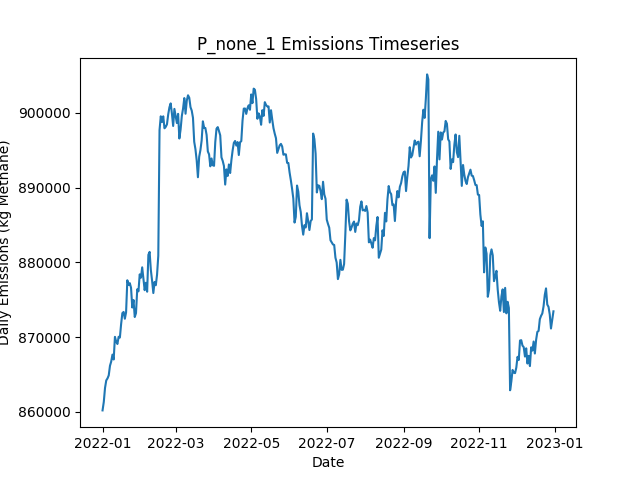

Source data for this figure (header and first rows):
Date, Daily Emissions (Kg Methane), Daily Mitigable Emissions (Kg Methane), Daily Non-Mitigable Emissions (Kg Methan…, Daily Cost ($), Active Leaks, New Leaks, Leaks Repaired, Leaks Naturally Repaired, Leaks Tagged, Daily Repair Cost ($), Daily Natural Repair Cost ($)
2022-01-01, 860195, 208031, 652164, 0.00000, 6505, 6544, 0, 30, 0, 0, 6000
2022-01-02, 861322, 208294, 653028, 0.00000, 6506, 20, 0, 14, 0, 0, 2800
2022-01-03, 863204, 208136, 655068, 0.00000, 6520, 22, 0, 6, 0, 0, 1200
2022-01-04, 864212, 208298, 655914, 0.00000, 6521, 16, 0, 10, 0, 0, 2000
2022-01-05, 864472, 208005, 656467, 0.00000, 6511, 18, 0, 21, 0, 0, 4200
2022-01-06, 864882, 210160, 654722, 0.00000, 6515, 23, 0, 15, 0, 0, 3000
2022-01-07, 866167, 209614, 656554, 0.00000, 6520, 17, 0, 10, 0, 0, 2000
2022-01-08, 866737, 209682, 657055, 0.00000, 6521, 15, 0, 8, 0, 0, 1600
2022-01-09, 867660, 209966, 657694, 0.00000, 6528, 19, 0, 8, 0, 0, 1600
2022-01-10, 867008, 209953, 657055, 0.00000, 6527, 19, 0, 11, 0, 0, 2200
2022-01-11, 870033, 209695, 660338, 0.00000, 6530, 19, 0, 10, 0, 0, 2000
2022-01-12, 869392, 209815, 659578, 0.00000, 6532, 21, 0, 12, 0, 0, 2400
2022-01-13, 869078, 209880, 659197, 0.00000, 6530, 12, 0, 9, 0, 0, 1800
2022-01-14, 870044, 209914, 660131, 0.00000, 6532, 17, 0, 9, 0, 0, 1800
2022-01-15, 869944, 209329, 660614, 0.00000, 6529, 15, 0, 14, 0, 0, 2800
2022-01-16, 871756, 209396, 662360, 0.00000, 6531, 26, 0, 15, 0, 0, 3000
2022-01-17, 873205, 209118, 664088, 0.00000, 6524, 13, 0, 15, 0, 0, 3000
2022-01-18, 873365, 208067, 665297, 0.00000, 6523, 17, 0, 13, 0, 0, 2600
2022-01-19, 872455, 208592, 663863, 0.00000, 6536, 25, 0, 6, 0, 0, 1200
2022-01-20, 873314, 208984, 664330, 0.00000, 6537, 21, 0, 12, 0, 0, 2400
2022-01-21, 877602, 210559, 667043, 0.00000, 6545, 23, 0, 13, 0, 0, 2600
2022-01-22, 876966, 209302, 667665, 0.00000, 6540, 14, 0, 14, 0, 0, 2800
2022-01-23, 877218, 208119, 669099, 0.00000, 6536, 16, 0, 18, 0, 0, 3600
2022-01-24, 876609, 208357, 668252, 0.00000, 6537, 17, 0, 8, 0, 0, 1600
2022-01-25, 873959, 208472, 665487, 0.00000, 6541, 24, 0, 13, 0, 0, 2600
2022-01-26, 874963, 208058, 666904, 0.00000, 6541, 19, 0, 13, 0, 0, 2600
2022-01-27, 872686, 207682, 665004, 0.00000, 6539, 15, 0, 13, 0, 0, 2600
2022-01-28, 873208, 207530, 665677, 0.00000, 6538, 14, 0, 11, 0, 0, 2200
2022-01-29, 876395, 207573, 668822, 0.00000, 6543, 17, 0, 7, 0, 0, 1400
2022-01-30, 876121, 207610, 668511, 0.00000, 6545, 17, 0, 12, 0, 0, 2400
2022-01-31, 878394, 207671, 670723, 0.00000, 6553, 21, 0, 8, 0, 0, 1600
2022-02-01, 877947, 207397, 670550, 0.00000, 6544, 10, 0, 15, 0, 0, 3000
2022-02-02, 879332, 207832, 671501, 0.00000, 6548, 21, 0, 11, 0, 0, 2200
2022-02-03, 877849, 206348, 671501, 0.00000, 6544, 15, 0, 16, 0, 0, 3200
2022-02-04, 876278, 205865, 670412, 0.00000, 6543, 22, 0, 15, 0, 0, 3000
2022-02-05, 877266, 206145, 671121, 0.00000, 6547, 33, 0, 19, 0, 0, 3800
2022-02-06, 876072, 205989, 670084, 0.00000, 6545, 20, 0, 16, 0, 0, 3200
2022-02-07, 881006, 208987, 672019, 0.00000, 6556, 23, 0, 10, 0, 0, 2000
2022-02-08, 881400, 209070, 672330, 0.00000, 6560, 20, 0, 10, 0, 0, 2000
2022-02-09, 878960, 208842, 670118, 0.00000, 6557, 17, 0, 15, 0, 0, 3000
2022-02-10, 877543, 205316, 672227, 0.00000, 6561, 25, 0, 19, 0, 0, 3800
2022-02-11, 875894, 205378, 670516, 0.00000, 6564, 24, 0, 14, 0, 0, 2800
2022-02-12, 877378, 205739, 671639, 0.00000, 6567, 16, 0, 10, 0, 0, 2000
2022-02-13, 876937, 205695, 671242, 0.00000, 6568, 14, 0, 10, 0, 0, 2000
2022-02-14, 878355, 206146, 672209, 0.00000, 6578, 22, 0, 7, 0, 0, 1400
2022-02-15, 880893, 206264, 674628, 0.00000, 6574, 16, 0, 12, 0, 0, 2400
2022-02-16, 897681, 222482, 675199, 0.00000, 6583, 24, 0, 11, 0, 0, 2200
2022-02-17, 899536, 222298, 677238, 0.00000, 6583, 16, 0, 11, 0, 0, 2200
2022-02-18, 898778, 222335, 676443, 0.00000, 6585, 21, 0, 14, 0, 0, 2800
2022-02-19, 899531, 223002, 676529, 0.00000, 6589, 14, 0, 8, 0, 0, 1600
2022-02-20, 897932, 222855, 675078, 0.00000, 6584, 13, 0, 13, 0, 0, 2600
2022-02-21, 898125, 223082, 675043, 0.00000, 6588, 23, 0, 16, 0, 0, 3200
2022-02-22, 898465, 223491, 674974, 0.00000, 6579, 10, 0, 12, 0, 0, 2400
2022-02-23, 899780, 222698, 677082, 0.00000, 6579, 22, 0, 20, 0, 0, 4000
2022-02-24, 900747, 225531, 675216, 0.00000, 6567, 18, 0, 23, 0, 0, 4600
2022-02-25, 901264, 226342, 674922, 0.00000, 6566, 13, 0, 12, 0, 0, 2400
2022-02-26, 899901, 225964, 673937, 0.00000, 6560, 14, 0, 14, 0, 0, 2800
2022-02-27, 898241, 225721, 672520, 0.00000, 6550, 12, 0, 17, 0, 0, 3400
2022-02-28, 900527, 226089, 674438, 0.00000, 6556, 21, 0, 10, 0, 0, 2000
2022-03-01, 899573, 226223, 673350, 0.00000, 6551, 12, 0, 12, 0, 0, 2400
... 305 more rows
